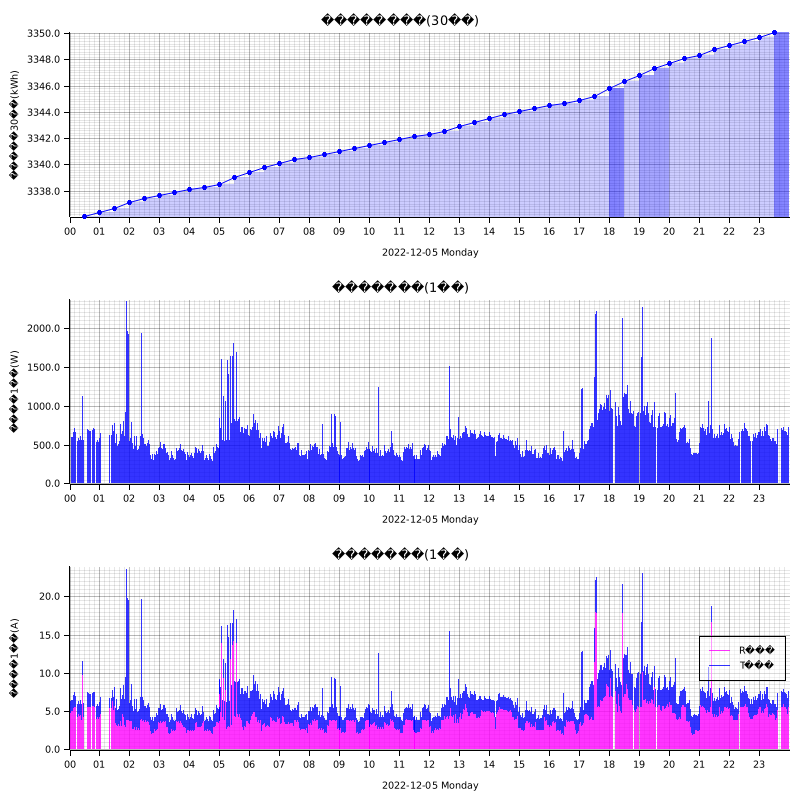

Values plotted in this chart, from the file beside it:
measured_at, sensor_id, message_id, cumlative_kwh, instant_watt, instant_ampere_R, instant_ampere_T
2022-12-05T00:00:00+09:00, smartmeter, , , 592.0, , 
2022-12-05T00:00:00+09:00, smartmeter, , , , 5.0, 1.4
2022-12-05T00:02:00+09:00, smartmeter, , , , 4.8, 1.5
2022-12-05T00:03:00+09:00, smartmeter, , , 604.0, , 
2022-12-05T00:03:00+09:00, smartmeter, , , , 5.0, 1.5
2022-12-05T00:04:00+09:00, smartmeter, , , 596.0, , 
2022-12-05T00:04:00+09:00, smartmeter, , , , 5.0, 1.5
2022-12-05T00:05:00+09:00, smartmeter, , , 588.0, , 
2022-12-05T00:05:00+09:00, smartmeter, , , , 4.9, 1.5
2022-12-05T00:06:00+09:00, smartmeter, , , 596.0, , 
2022-12-05T00:06:00+09:00, smartmeter, , , , 5.0, 1.5
2022-12-05T00:07:00+09:00, smartmeter, , , 656.0, , 
2022-12-05T00:07:00+09:00, smartmeter, , , , 5.7, 1.5
2022-12-05T00:08:00+09:00, smartmeter, , , 656.0, , 
2022-12-05T00:08:00+09:00, smartmeter, , , , 5.4, 1.7
2022-12-05T00:09:00+09:00, smartmeter, , , 688.0, , 
2022-12-05T00:09:00+09:00, smartmeter, , , , 5.4, 1.9
2022-12-05T00:10:00+09:00, smartmeter, , , 708.0, , 
2022-12-05T00:10:00+09:00, smartmeter, , , , 5.6, 1.9
2022-12-05T00:11:00+09:00, smartmeter, , , 720.0, , 
2022-12-05T00:11:00+09:00, smartmeter, , , , 5.7, 1.9
2022-12-05T00:12:00+09:00, smartmeter, , , 664.0, , 
2022-12-05T00:12:00+09:00, smartmeter, , , , 5.5, 1.5
2022-12-05T00:13:00+09:00, smartmeter, , , 644.0, , 
2022-12-05T00:13:00+09:00, smartmeter, , , , 5.6, 1.3
2022-12-05T00:15:00+09:00, smartmeter, , , 564.0, , 
2022-12-05T00:15:00+09:00, smartmeter, , , , 4.4, 1.7
2022-12-05T00:16:00+09:00, smartmeter, , , 552.0, , 
2022-12-05T00:16:00+09:00, smartmeter, , , , 4.3, 1.7
2022-12-05T00:17:00+09:00, smartmeter, , , 560.0, , 
2022-12-05T00:17:00+09:00, smartmeter, , , , 4.3, 1.7
2022-12-05T00:18:00+09:00, smartmeter, , , 580.0, , 
2022-12-05T00:18:00+09:00, smartmeter, , , , 4.6, 1.7
2022-12-05T00:19:00+09:00, smartmeter, , , 564.0, , 
2022-12-05T00:19:00+09:00, smartmeter, , , , 4.5, 1.6
2022-12-05T00:20:00+09:00, smartmeter, , , 564.0, , 
2022-12-05T00:20:00+09:00, smartmeter, , , , 4.4, 1.6
2022-12-05T00:21:00+09:00, smartmeter, , , 580.0, , 
2022-12-05T00:21:00+09:00, smartmeter, , , , 4.6, 1.6
2022-12-05T00:22:00+09:00, smartmeter, , , 604.0, , 
2022-12-05T00:22:00+09:00, smartmeter, , , , 4.5, 1.9
2022-12-05T00:23:00+09:00, smartmeter, , , 616.0, , 
2022-12-05T00:23:00+09:00, smartmeter, , , , 4.3, 2.2
2022-12-05T00:24:00+09:00, smartmeter, , , 560.0, , 
2022-12-05T00:24:00+09:00, smartmeter, , , , 3.8, 2.1
2022-12-05T00:25:00+09:00, smartmeter, , , 632.0, , 
2022-12-05T00:25:00+09:00, smartmeter, , , , 4.5, 2.2
2022-12-05T00:26:00+09:00, smartmeter, , , 1120, , 
2022-12-05T00:26:00+09:00, smartmeter, , , , 9.7, 1.9
2022-12-05T00:27:00+09:00, smartmeter, , , 540.0, , 
2022-12-05T00:27:00+09:00, smartmeter, , , , 4.0, 1.9
2022-12-05T00:28:00+09:00, smartmeter, , , 560.0, , 
2022-12-05T00:28:00+09:00, smartmeter, , , , 4.3, 1.8
2022-12-05T00:30:00+09:00, smartmeter, , 3336, , , 
2022-12-05T00:35:00+09:00, smartmeter, , , 708.0, , 
2022-12-05T00:35:00+09:00, smartmeter, , , , 5.8, 1.8
2022-12-05T00:36:00+09:00, smartmeter, , , 704.0, , 
2022-12-05T00:36:00+09:00, smartmeter, , , , 5.6, 1.9
2022-12-05T00:38:00+09:00, smartmeter, , , 692.0, , 
2022-12-05T00:38:00+09:00, smartmeter, , , , 5.5, 1.9
... 2,787 more rows
